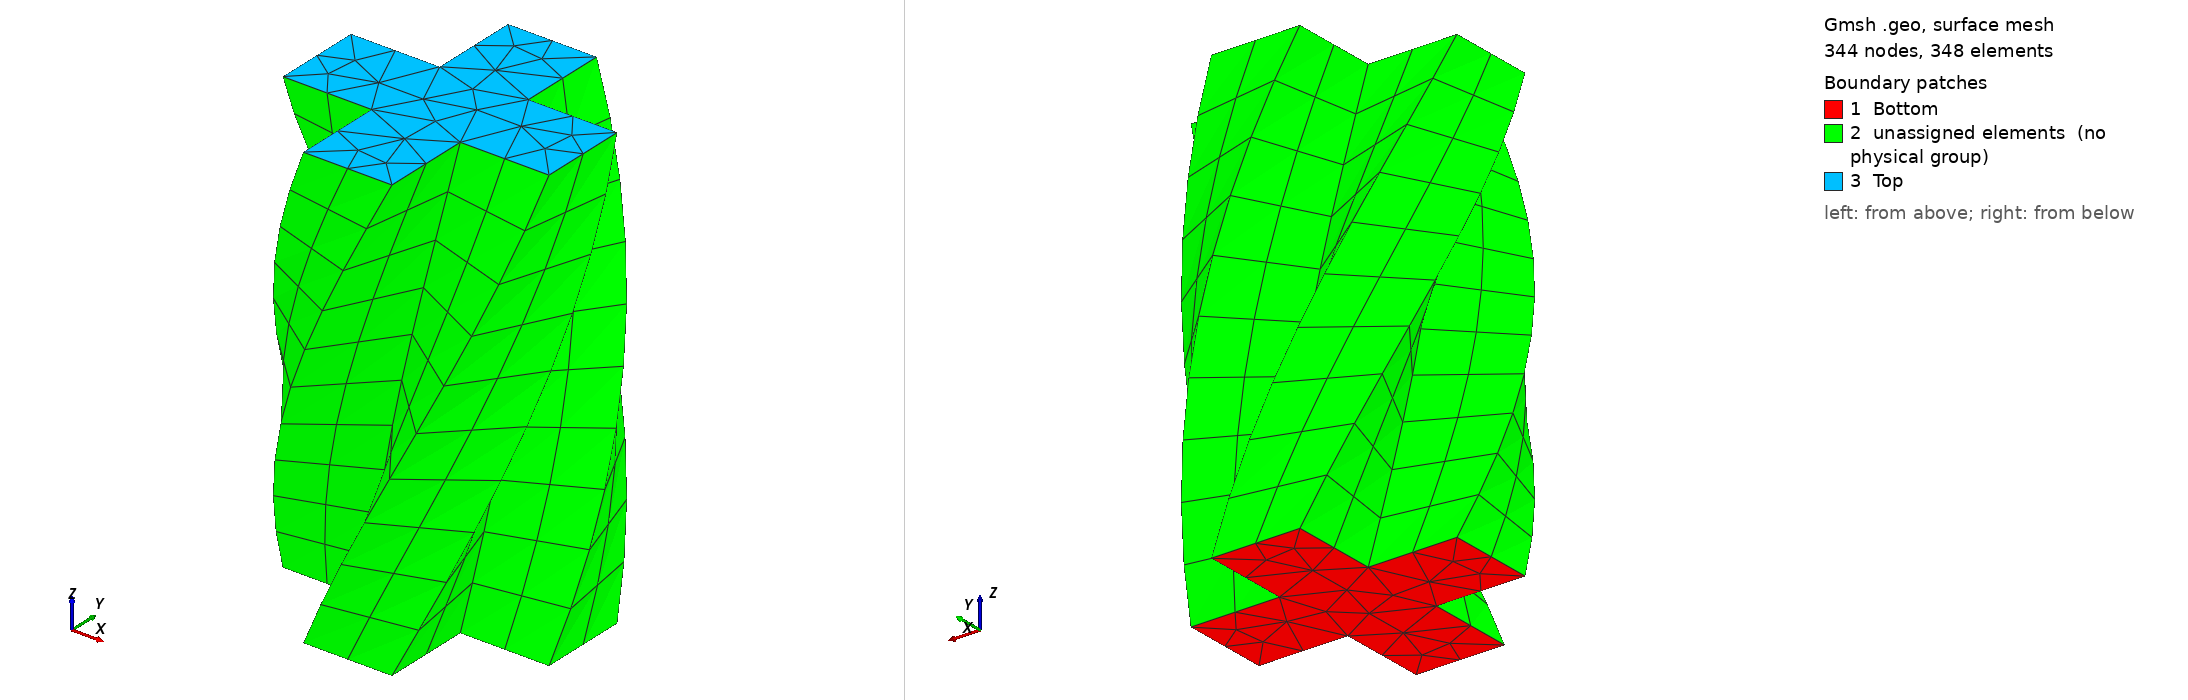

Gmsh geometry script, surface-meshed: 344 nodes, 348 surface elements. Boundary patches (legend numbers): 1 Bottom, 2 unassigned elements (no physical group), 3 Top. Left view from above one corner, right view from below the opposite corner. Legend entries are the model's physical surfaces; 'unassigned elements' are surfaces in no physical group. The drawing asked Gmsh for element sizes between 1% and 20% of the model's largest extent; the script's own settings can give other sizes.

=== twist.geo (drawn) ===
a  = 1.0;
b  = 3.0;
lc = 1.0;

Point(1)  = { -a , -b , 0.0 , lc };
Point(2)  = {  a , -b , 0.0 , lc };
Point(3)  = {  a , -a , 0.0 , lc };
Point(4)  = {  b , -a , 0.0 , lc };
Point(5)  = {  b ,  a , 0.0 , lc };
Point(6)  = {  a ,  a , 0.0 , lc };
Point(7)  = {  a ,  b , 0.0 , lc };
Point(8)  = { -a ,  b , 0.0 , lc };
Point(9)  = { -a ,  a , 0.0 , lc };
Point(10) = { -b ,  a , 0.0 , lc };
Point(11) = { -b , -a , 0.0 , lc };
Point(12) = { -a , -a , 0.0 , lc };

Line(1)  = {1,2} ;
Line(2)  = {2,3} ;
Line(3)  = {3,4} ;
Line(4)  = {4,5} ;
Line(5)  = {5,6} ;
Line(6)  = {6,7} ;
Line(7)  = {7,8} ;
Line(8)  = {8,9} ;
Line(9)  = {9,10} ;
Line(10) = {10,11} ;
Line(11) = {11,12} ;
Line(12) = {12,1} ;

Line Loop(1) = {1,2,3,4,5,6,7,8,9,10,11,12};

Plane Surface(1) = {1};

e() = Extrude{{0,0,10},{0,0,1},{0,0,0},Pi/2} { Surface{1};Layers{10};Recombine;
};

Physical Surface("Bottom") = {1};
Physical Surface("Top")    = {74};
Physical Volume("Body")    = {1};
